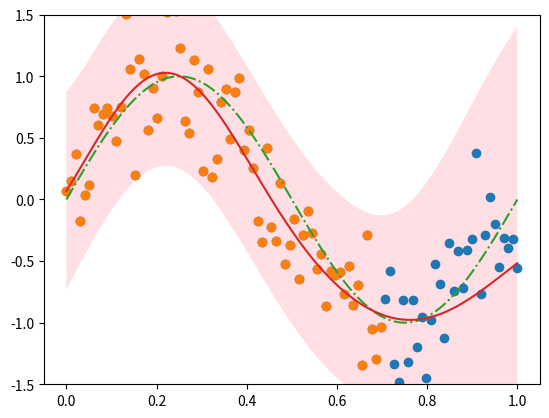

This chart was generated by the following Python code:
#!/usr/bin/env python3
# -*- coding: utf-8 -*-
"""
Created on Sat Jun 10 19:05:51 2017

@author: Narifumi
"""

import numpy as np
import matplotlib.pyplot as plt
from scipy import optimize


def realFunc(x):
    ret = np.sin(x * 2 * np.pi)
    return ret


def kern(x1, x2, th1):
    ret = np.exp(-0.5 * th1 * (x1 - x2)**2)
#    theta0 = 1
#    theta1 = 10
#    theta2 = 10
#    theta3 = 0
#    ret = theta0 *np.exp(-0.5*theta1*(x1-x2)**2) + theta2 + theta3*x1*x2
    return ret


def dkern_th1(x1, x2, th1):
    ret = (-0.5 * (x1 - x2)**2) * np.exp(-0.5 * th1 * (x1 - x2)**2)
    return ret


def gramMatBB(x, beta, th1):
    dataS = x.shape[0]
    ret = np.zeros([dataS, dataS])
    for i in range(dataS):
        for j in range(dataS):
            ret[i, j] = kern(x[i], x[j], th1)
    ret += np.eye(dataS) / beta
    return ret


def dgramMatBB_th1(x, th1):
    dataS = x.shape[0]
    ret = np.zeros([dataS, dataS])
    for i in range(dataS):
        for j in range(dataS):
            ret[i, j] = dkern_th1(x[i], x[j], th1)
    return ret


def J(theta, *args):
    xt, yt = args
    beta, th1 = theta
    dataS = xt.shape[0]
    CN = gramMatBB(xt, beta, th1)
    invCN = np.linalg.inv(CN)

    ret = -0.5 * np.log(np.linalg.det(CN)) - 0.5 * yt.T.dot(invCN).dot(yt) - 0.5 * dataS * np.log(2 * np.pi)
    return -ret


def dlnp(theta, *args):
    xt, yt = args
    beta, th1 = theta
    CN = gramMatBB(xt, beta, th1)
    invCN = np.linalg.inv(CN)
    dCN_beta = dgramMatBB_beta(xt, beta)
    dCN_th1 = dgramMatBB_th1(xt, beta)
    ret = np.zeros(2)

    ret[0] = -0.5 * np.trace(invCN.dot(dCN_beta)) + 0.5 * yt.T.dot(invCN).dot(dCN_beta).dot(invCN).dot(yt)
    ret[1] = -0.5 * np.trace(invCN.dot(dCN_th1)) + 0.5 * yt.T.dot(invCN).dot(dCN_th1).dot(invCN).dot(yt)

    return -ret


def dgramMatBB_beta(x, beta):
    dataS = x.shape[0]
    ret = -np.eye(dataS) / (beta**2)
    return ret


def gramMatAB(x, xt, th1):
    dataS = xt.shape[0]
    ret = np.zeros(dataS)
    for i in range(dataS):
        ret[i] = kern(x, xt[i], th1)
    return ret


plotS = 100
sigt = 0.3
#xt = np.random.rand(plotS)
xt = np.linspace(0, 1, plotS)
yt = realFunc(xt) + np.random.randn(plotS) * sigt
plt.plot(xt, yt, 'o')

tgtS = 70
xt = xt[0:tgtS]
yt = yt[0:tgtS]
plt.plot(xt, yt, 'o')

dataS = 100
x = np.linspace(0.0, 1., dataS)
y = realFunc(x)
plt.plot(x, y, '-.')

print(1 / (sigt**2))
beta = 25
th1 = 10

args = (xt, yt)
init_param = np.array([beta, th1])
param = optimize.fmin_cg(J, init_param, fprime=dlnp, args=args)
beta = param[0]
th1 = param[1]

CN = gramMatBB(xt, beta, th1)
invCN = np.linalg.inv(CN)

mu = np.zeros(dataS)
var = np.zeros(dataS)
print(beta, th1)
for i in range(dataS):
    k = gramMatAB(x[i], xt, th1)
    c = kern(x[i], x[i], th1) + 1 / beta
    mu[i] = k.T.dot(invCN).dot(yt)
    var[i] = c - k.T.dot(invCN).dot(k)
plt.plot(x, mu)
plt.ylim([-1.5, 1.5])
plt.fill_between(x, mu - 2 * np.sqrt(var), mu + 2 * np.sqrt(var), facecolor='pink', alpha=0.5, lw=0)

plt.show()
